Labelled photos from "satellite_dataset_final", an image-classification folder in royalp2p/weather-ai-project. The possible labels are: clear, cloudy, rain.

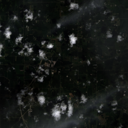
Label: cloudy

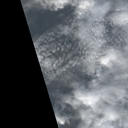
Label: rain

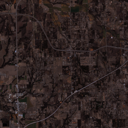
Label: clear

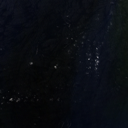
Label: clear

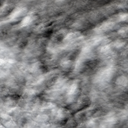
Label: rain

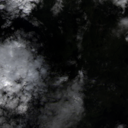
Label: cloudy
